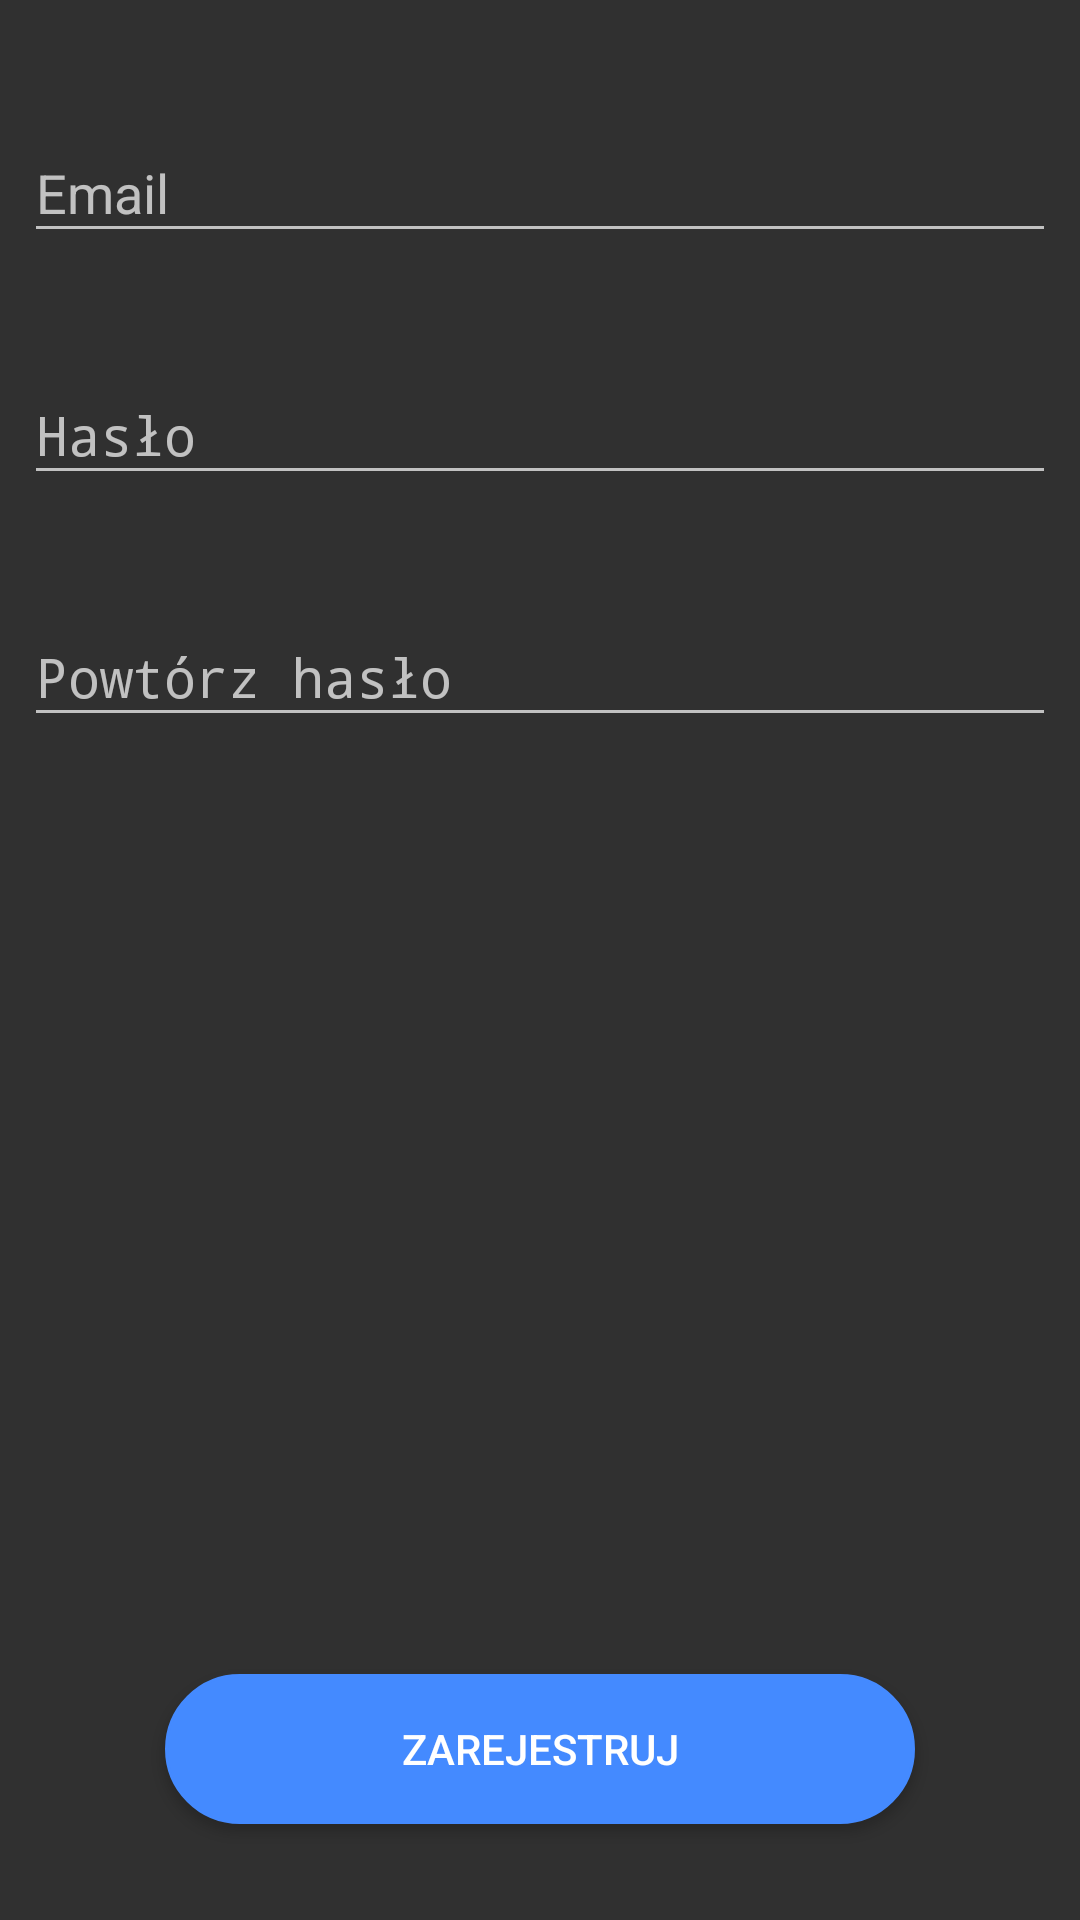

Here is an Android app screen rendered from its layout file. Give the layout XML and the strings, colors and styles it references.
<!-- AndroidManifest.xml: activity theme AppThemeActionBar -->
<!-- res/layout/activity_register.xml -->
<?xml version="1.0" encoding="utf-8"?>
<android.support.constraint.ConstraintLayout xmlns:android="http://schemas.android.com/apk/res/android"
    xmlns:app="http://schemas.android.com/apk/res-auto"
    xmlns:tools="http://schemas.android.com/tools"
    android:focusableInTouchMode="true"
    android:layout_width="match_parent"
    android:layout_height="match_parent"
    tools:context="com.ucznik.RegisterActivity">

    <android.support.design.widget.TextInputLayout
        android:id="@+id/inputRegisterLayoutEmail"
        app:errorEnabled="true"
        android:layout_width="match_parent"
        android:layout_height="wrap_content"
        android:layout_marginEnd="8dp"
        android:layout_marginStart="8dp"
        android:layout_marginTop="32dp"
        app:layout_constraintEnd_toEndOf="parent"
        app:layout_constraintHorizontal_bias="0.0"
        app:layout_constraintLeft_toLeftOf="parent"
        app:layout_constraintRight_toRightOf="parent"
        app:layout_constraintStart_toStartOf="parent"
        app:layout_constraintTop_toTopOf="parent">

        <EditText
            android:id="@+id/inputRegisterEmail"
            android:layout_width="match_parent"
            android:layout_height="wrap_content"
            android:hint="@string/hint_email"
            android:inputType="textEmailAddress" />
    </android.support.design.widget.TextInputLayout>

    <android.support.design.widget.TextInputLayout
        android:id="@+id/inputRegisterLayoutPassword"
        app:errorEnabled="true"
        android:layout_width="match_parent"
        android:layout_height="wrap_content"
        android:layout_marginEnd="8dp"
        android:layout_marginStart="8dp"
        android:layout_marginTop="8dp"
        app:layout_constraintEnd_toEndOf="parent"
        app:layout_constraintHorizontal_bias="0.0"
        app:layout_constraintLeft_toLeftOf="parent"
        app:layout_constraintRight_toRightOf="parent"
        app:layout_constraintStart_toStartOf="parent"
        app:layout_constraintTop_toBottomOf="@id/inputRegisterLayoutEmail">

        <EditText
            android:id="@+id/inputRegisterPassword"
            android:layout_width="match_parent"
            android:layout_height="wrap_content"
            android:hint="@string/hint_password"
            android:inputType="textPassword" />

    </android.support.design.widget.TextInputLayout>

    <android.support.design.widget.TextInputLayout
        android:id="@+id/inputRegisterLayoutPasswordRepeat"
        android:layout_width="match_parent"
        android:layout_height="wrap_content"
        android:layout_marginEnd="8dp"
        android:layout_marginStart="8dp"
        android:layout_marginTop="8dp"
        app:layout_constraintEnd_toEndOf="parent"
        app:layout_constraintHorizontal_bias="0.0"
        app:layout_constraintLeft_toLeftOf="parent"
        app:layout_constraintRight_toRightOf="parent"
        app:layout_constraintStart_toStartOf="parent"
        app:layout_constraintTop_toBottomOf="@id/inputRegisterLayoutPassword">

        <EditText
            android:id="@+id/inputRegisterPasswordRepeat"
            android:layout_width="match_parent"
            android:layout_height="wrap_content"
            android:hint="@string/hint_password_repeat"
            android:inputType="textPassword" />

    </android.support.design.widget.TextInputLayout>

    <Button
        android:id="@+id/registerBtn"
        android:layout_width="wrap_content"
        android:layout_height="wrap_content"
        android:layout_marginBottom="32dp"
        android:text="@string/register_btn"
        android:background="@drawable/round_button"
        app:layout_constraintBottom_toBottomOf="parent"
        app:layout_constraintLeft_toLeftOf="parent"
        app:layout_constraintRight_toRightOf="parent" />

    <ProgressBar
        android:id="@+id/registerPB"
        style="?android:attr/progressBarStyle"
        android:layout_width="wrap_content"
        android:layout_height="wrap_content"
        android:layout_marginBottom="8dp"
        android:layout_marginTop="8dp"
        android:visibility="invisible"
        app:layout_constraintBottom_toTopOf="@+id/registerBtn"
        app:layout_constraintLeft_toLeftOf="parent"
        app:layout_constraintRight_toRightOf="parent"
        app:layout_constraintTop_toBottomOf="@+id/inputRegisterLayoutPasswordRepeat" />

    <TextView
        android:id="@+id/registerError"
        android:layout_width="wrap_content"
        android:layout_height="wrap_content"
        android:layout_marginBottom="8dp"
        android:layout_marginEnd="8dp"
        android:layout_marginStart="8dp"
        android:layout_marginTop="8dp"
        android:textAlignment="center"
        android:textColor="@android:color/holo_red_light"
        app:layout_constraintBottom_toTopOf="@+id/registerBtn"
        app:layout_constraintEnd_toEndOf="parent"
        app:layout_constraintStart_toStartOf="parent"
        app:layout_constraintTop_toBottomOf="@+id/inputRegisterLayoutPasswordRepeat" />

</android.support.constraint.ConstraintLayout>
<!-- resources referenced by this layout -->
<resources>
  <!-- drawable round_button (drawable) -->
  <shape xmlns:android="http://schemas.android.com/apk/res/android"
      android:shape="rectangle">
      <solid android:color="@color/accent" />
      <corners
          android:radius="100dp"
          />
      <stroke
          android:width="1dp"
          android:color="@color/accent"/>
      <size
          android:width="250dp"
          android:height="50dp"
          />
  </shape>
  <string name="hint_email">Email</string>
  <string name="hint_password">Hasło</string>
  <string name="hint_password_repeat">Powtórz hasło</string>
  <string name="register_btn">Zarejestruj</string>
  <style name="AppThemeActionBar" parent="Theme.AppCompat">
          
          <item name="colorPrimary">@color/primary</item>
          <item name="colorPrimaryDark">@color/primary_dark</item>
          <item name="colorAccent">@color/accent</item>
      </style>
  <color name="accent">#448aff</color>
  <color name="primary">#9E9E9E</color>
  <color name="primary_dark">#616161</color>
</resources>
